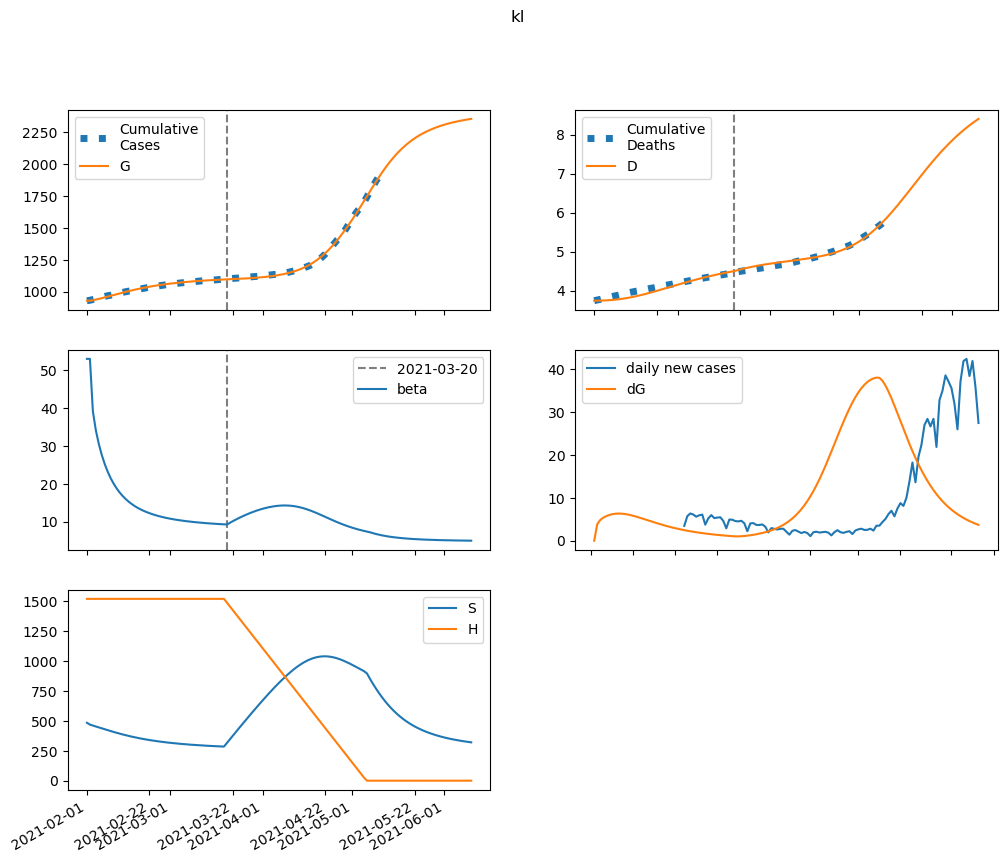

Values plotted in this chart, from the file beside it:
series, 2021-02-01, 2021-02-02, 2021-02-03, 2021-02-04, 2021-02-05, 2021-02-06, 2021-02-07, 2021-02-08, 2021-02-09, 2021-02-10, 2021-02-11, 2021-02-12, 2021-02-13, 2021-02-14, 2021-02-15, 2021-02-16, 2021-02-17, 2021-02-18, 2021-02-19, 2021-02-20, 2021-02-21, 2021-02-22, 2021-02-23
S, 484406, 469428, 461065, 453311, 445583, 437822, 430075, 422404, 414866, 407510, 400375, 393489, 386870, 380533, 374484, 368723, 363250, 358058, 353139, 348486, 344086, 339928, 336002
E, 0.0, 14978, 18848, 20949, 22395, 23439, 24156, 24583, 24748, 24681, 24414, 23979, 23405, 22723, 21958, 21133, 20268, 19381, 18487, 17596, 16719, 15862, 15031
I, 16623, 12510, 13248, 14794, 16496, 18147, 19656, 20976, 22078, 22949, 23588, 24001, 24199, 24202, 24030, 23704, 23248, 22683, 22031, 21312, 20542, 19738, 18914
A, 2853, 2701, 3215, 3872, 4586, 5325, 6071, 6809, 7526, 8213, 8860, 9460, 10010, 10505, 10944, 11326, 11651, 11921, 12137, 12303, 12421, 12494, 12525
IH, 0.0, 789.4, 1328, 1863, 2434, 3045, 3692, 4364, 5052, 5743, 6427, 7093, 7732, 8335, 8895, 9407, 9868, 10275, 10626, 10921, 11162, 11349, 11484
IN, 3324, 6109, 7620, 9033, 10526, 12117, 13781, 15476, 17160, 18791, 20332, 21751, 23022, 24126, 25052, 25794, 26349, 26724, 26925, 26962, 26850, 26602, 26234
D, 3743, 3743, 3745, 3747, 3751, 3756, 3761, 3769, 3777, 3787, 3798, 3811, 3825, 3840, 3856, 3873, 3892, 3911, 3931, 3952, 3973, 3995, 4017
R, 0.0, 691.2, 1880, 3379, 5179, 7298, 9756, 12569, 15742, 19274, 23154, 27366, 31886, 36685, 41731, 46989, 52423, 57997, 63673, 69417, 75197, 80981, 86742
G, 929178, 929178, 933012, 937837, 943200, 948933, 954933, 961116, 967409, 973744, 980062, 986312, 992450, 998442, 1004258, 1009879, 1015289, 1020477, 1025439, 1030171, 1034675, 1038955, 1043015
H, 1521141, 1521141, 1521141, 1521141, 1521141, 1521141, 1521141, 1521141, 1521141, 1521141, 1521141, 1521141, 1521141, 1521141, 1521141, 1521141, 1521141, 1521141, 1521141, 1521141, 1521141, 1521141, 1521141
beta, 53.04, 53.04, 39.12, 34.13, 30.51, 27.6, 25.18, 23.16, 21.45, 20.01, 18.77, 17.71, 16.79, 16, 15.3, 14.69, 14.16, 13.68, 13.26, 12.88, 12.55, 12.24, 11.97
